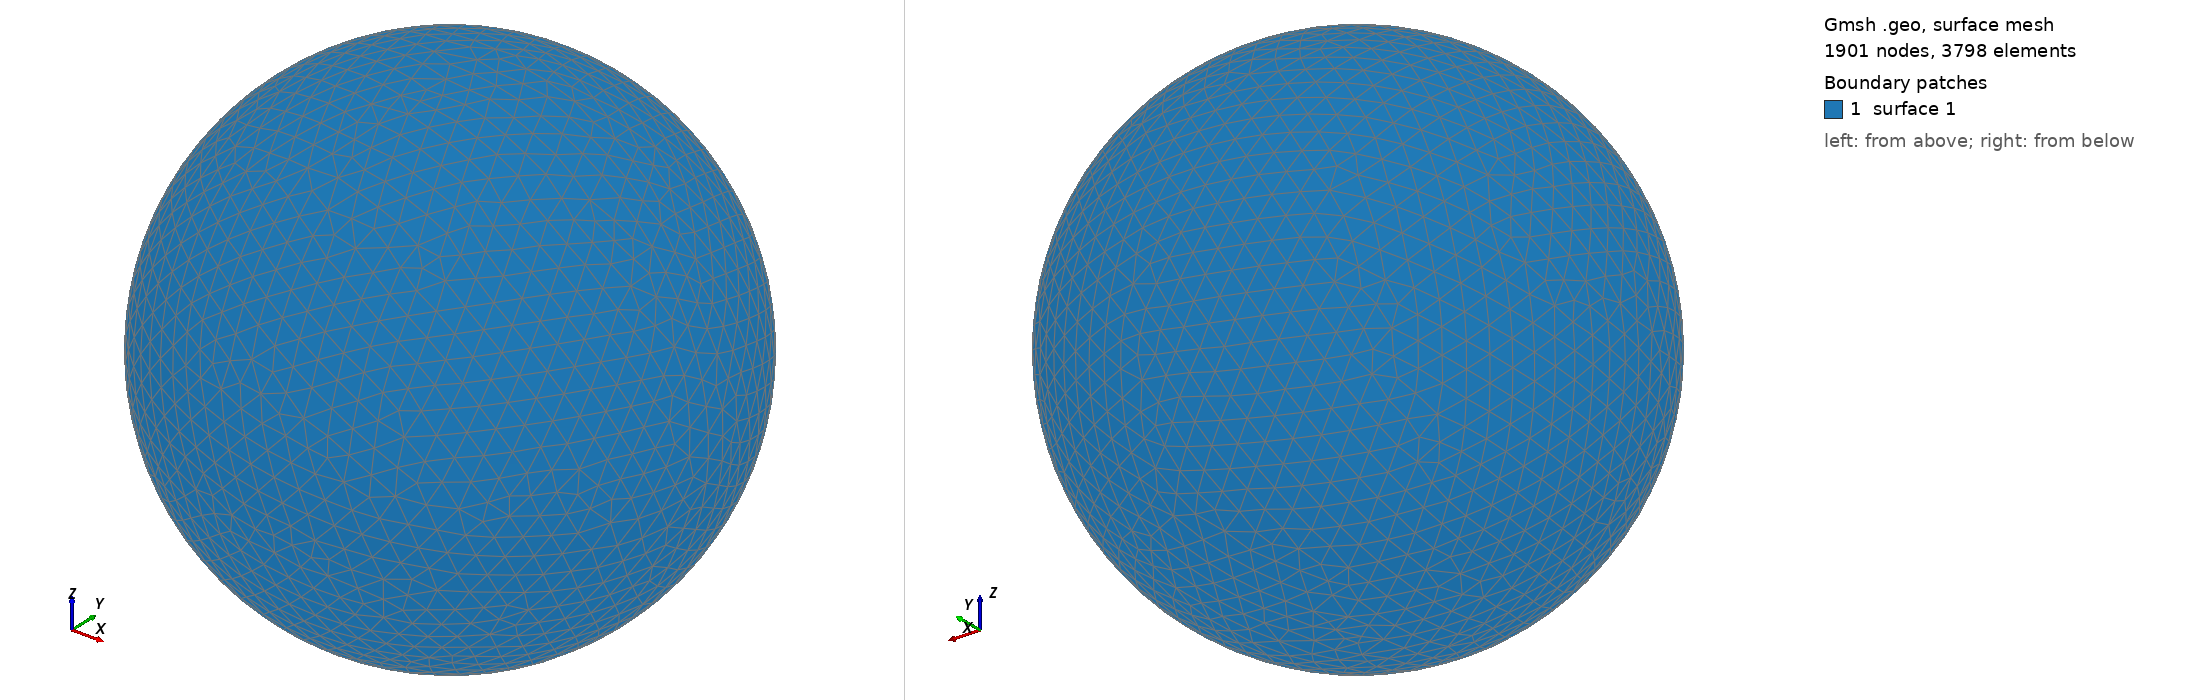

Gmsh geometry script, surface-meshed: 1901 nodes, 3798 surface elements. Boundary patches (legend numbers): 1 surface 1. Left view from above one corner, right view from below the opposite corner. The script declares no physical surfaces, so the legend lists its geometric surfaces. The drawing asked Gmsh for element sizes between 1% and 20% of the model's largest extent; the script's own settings can give other sizes.

=== Ball.geo (drawn) ===
SetFactory("OpenCASCADE");

Sphere(1) = {0, 0, 0, 0.076 / 2};

Physical Volume ("Ball", 1) = {1};

Mesh.CharacteristicLengthMax = 0.0035;
Mesh 3;
